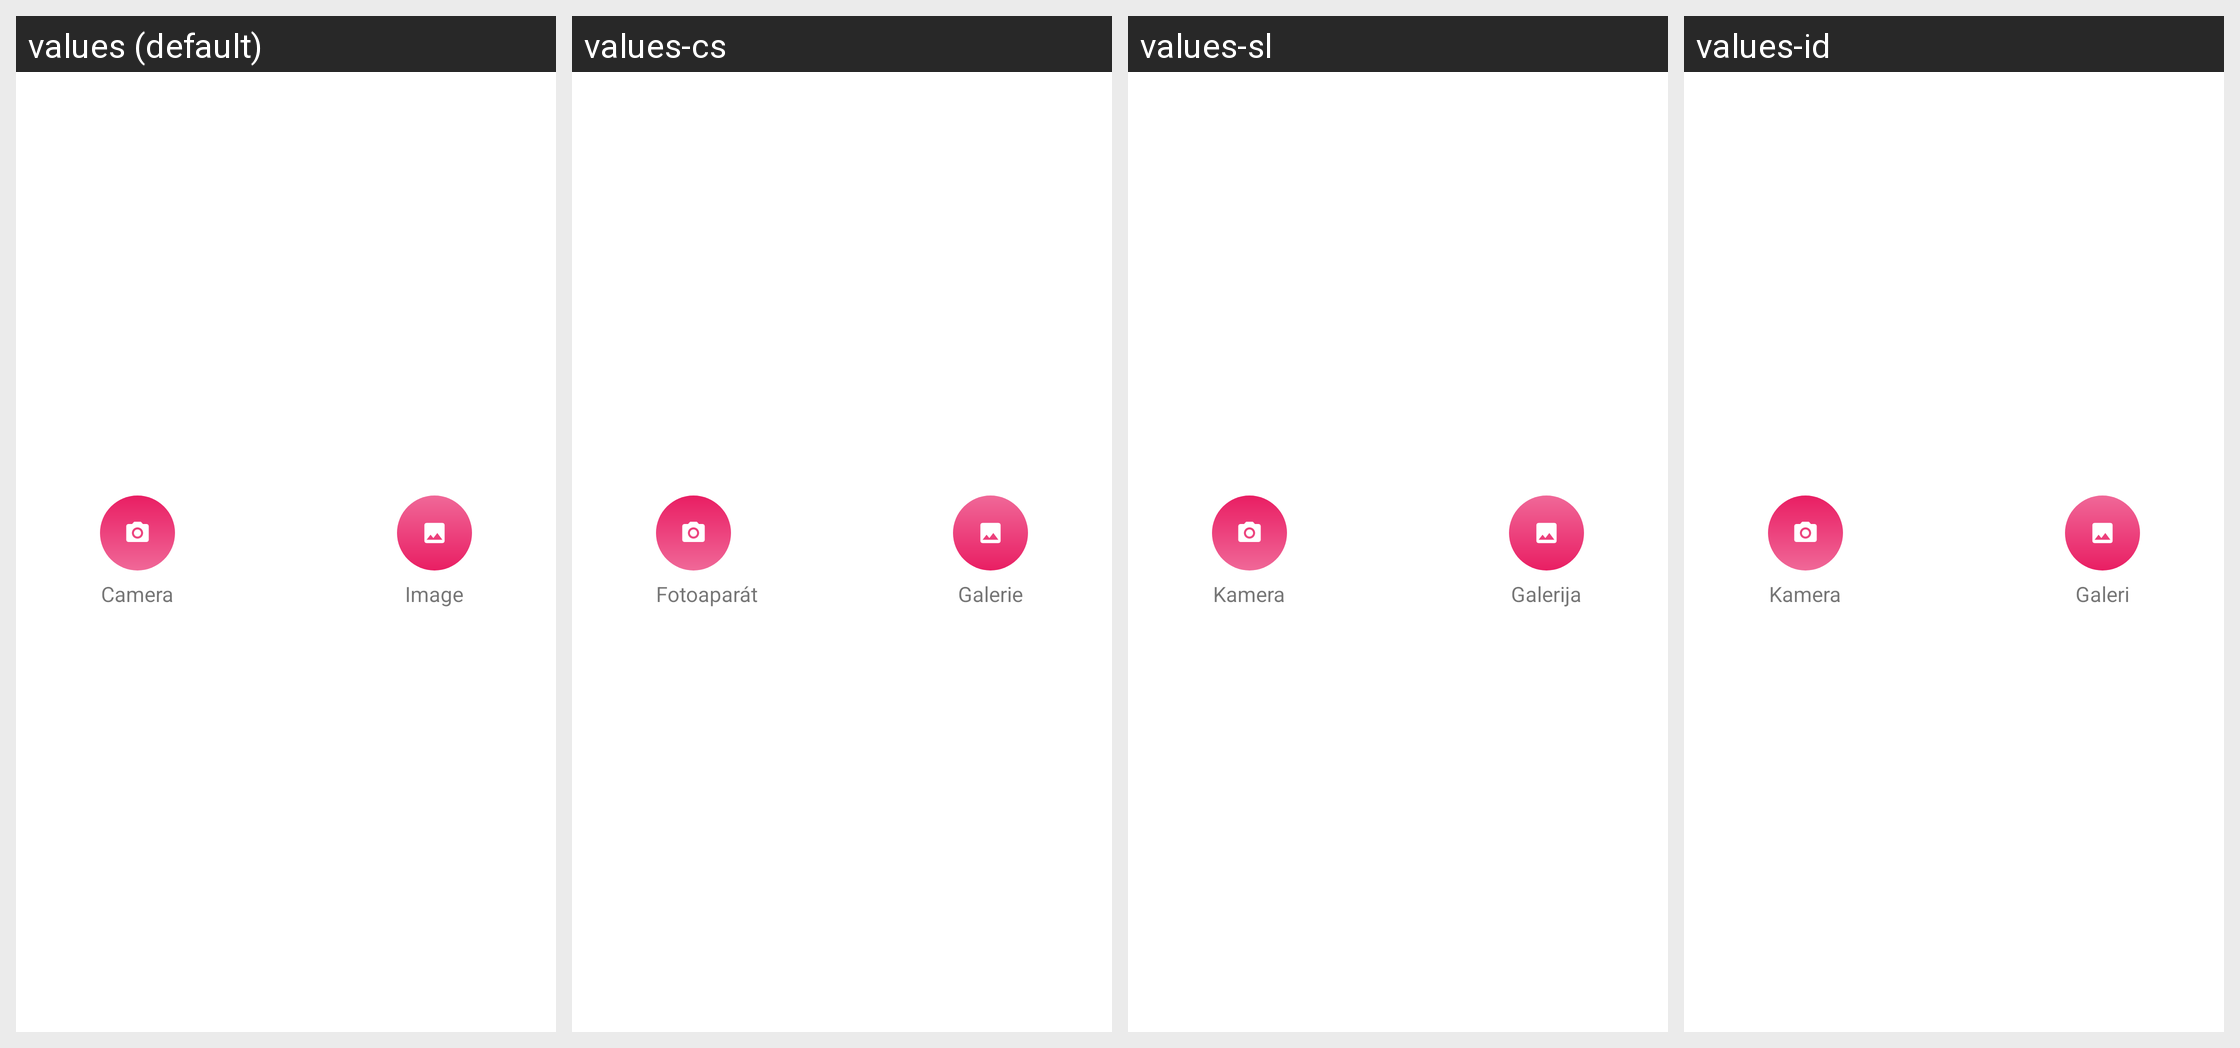

Strings drawn on this Android screen and how each of the app's shown locales translates them:
Android screen res/layout/content_bottom_sheet.xml rendered under 4 locales, left to right: values (default), values-cs, values-sl, values-id. Device: Nexus 5 (rendered at 1080×1920; each locale shown at half size, 540×960, under a caption strip naming it); theme AppTheme.
Other locales in the repository, not shown: values-ar, values-bs, values-de, values-el, values-es, values-fr, values-hr, values-mk, values-ro, values-ru, values-sr, values-tr.
Strings drawn on this screen, with the default value and each locale's value (text and hints the layout hard-codes, and strings that could not be matched under every locale, appear in the picture but are not listed):

attach_camera
  values: Camera
  values-cs: Fotoaparát
  values-sl: Kamera
  values-id: Kamera

attach_gallery
  values: Image
  values-cs: Galerie
  values-sl: Galerija
  values-id: Galeri
